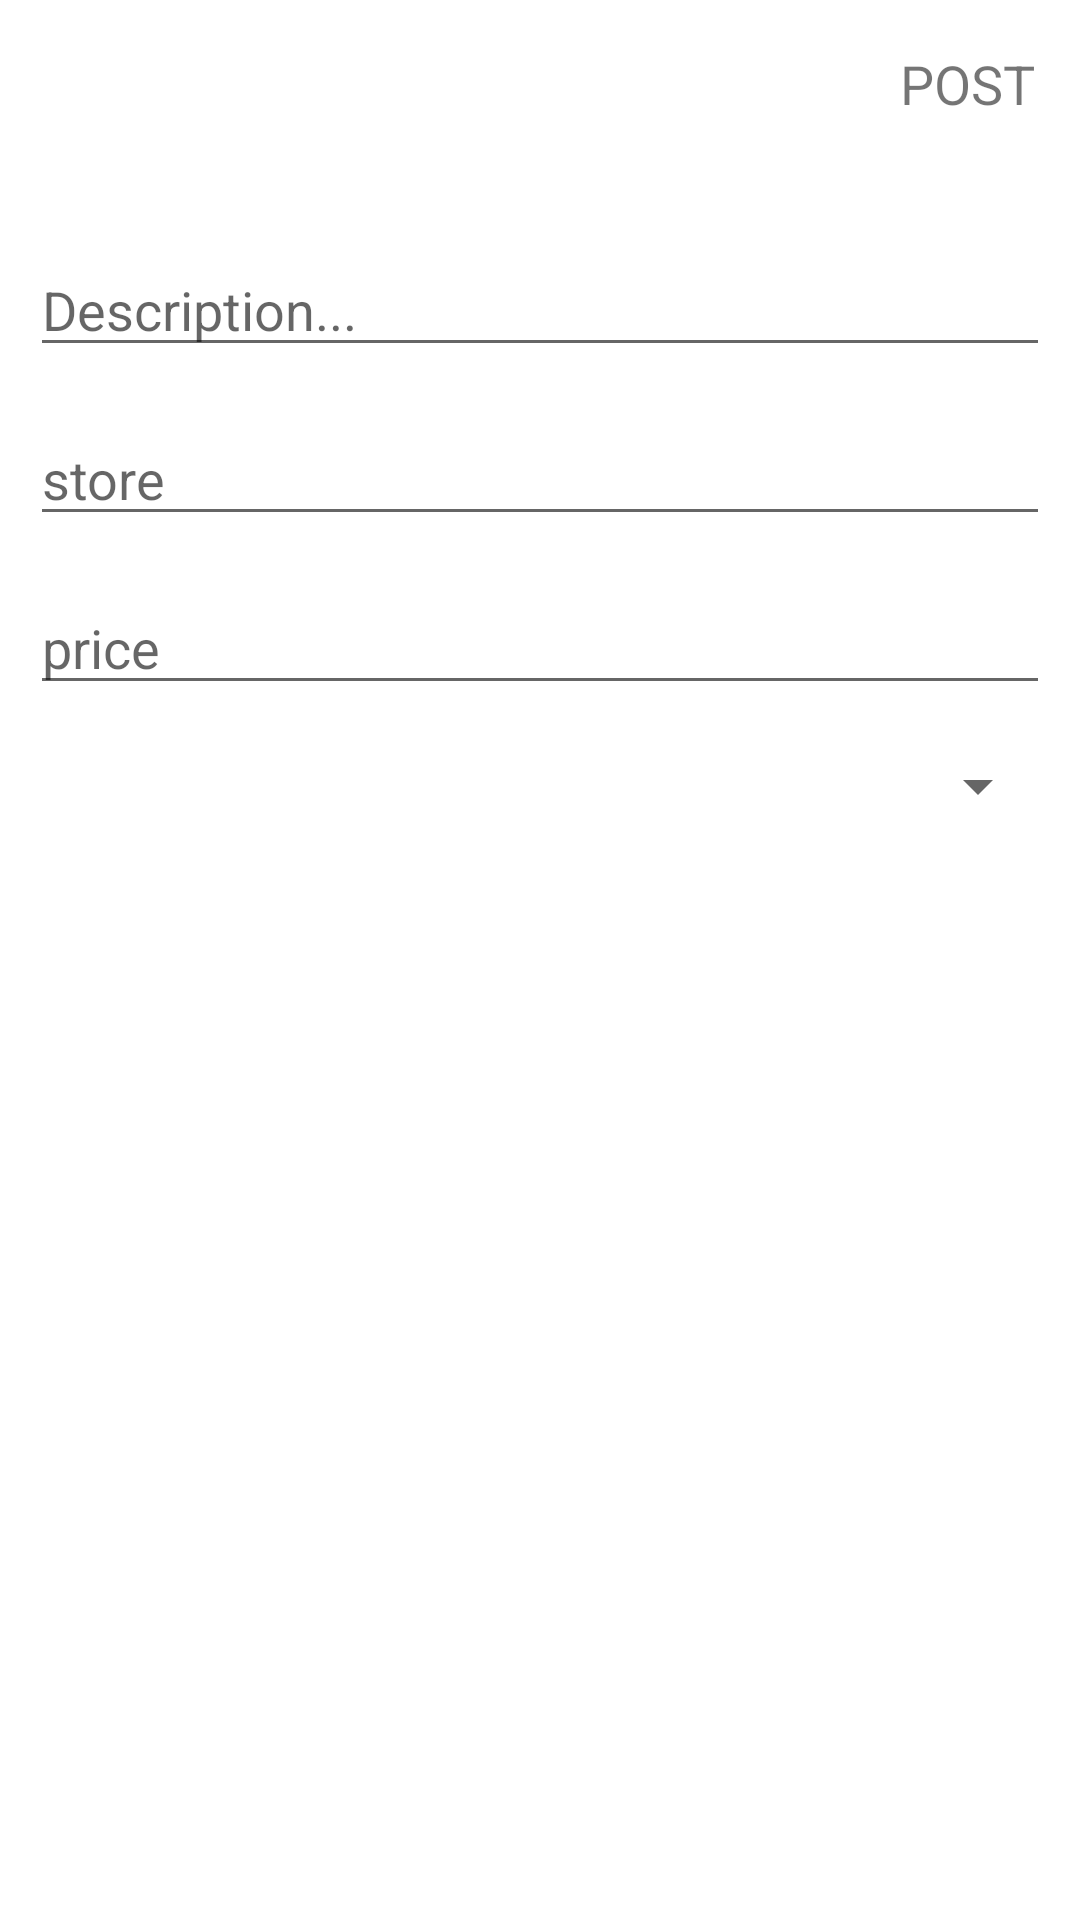

The Android layout XML behind this screen, and the referenced resources:
<!-- AndroidManifest.xml: application theme Theme.Chic_it_app -->
<!-- res/layout/activity_add_item.xml -->
<?xml version="1.0" encoding="utf-8"?>
<LinearLayout xmlns:android="http://schemas.android.com/apk/res/android"
    xmlns:app="http://schemas.android.com/apk/res-auto"
    android:orientation="vertical"
    xmlns:tools="http://schemas.android.com/tools"
    android:layout_width="match_parent"
    android:layout_height="match_parent"
    tools:context=".addItemActivity">
<com.google.android.material.appbar.AppBarLayout
    android:layout_width="match_parent"
    android:layout_height="wrap_content"
    android:id="@+id/bar"
    android:background="?android:attr/windowBackground">

    <androidx.appcompat.widget.Toolbar
        android:layout_width="match_parent"
        android:layout_height="wrap_content"
        android:background="?android:attr/windowBackground"
        android:id="@+id/toolbar">

        <RelativeLayout
            android:layout_width="match_parent"
            android:layout_height="wrap_content">

            <ImageView
                android:layout_width="wrap_content"
                android:layout_height="wrap_content"
                android:layout_alignParentStart="true"
                android:src="@drawable/ic_close"
                android:id="@+id/close"/>

            <TextView
                android:layout_width="wrap_content"
                android:layout_height="wrap_content"
                android:text="POST"
                android:id="@+id/post"
                android:textSize="18sp"
                android:layout_alignParentEnd="true"
                android:layout_marginRight="15dp"/>

        </RelativeLayout>

    </androidx.appcompat.widget.Toolbar>

</com.google.android.material.appbar.AppBarLayout>

<LinearLayout
    android:layout_width="match_parent"
    android:layout_height="wrap_content"
    android:padding="10dp"
    android:orientation="vertical">

    <EditText
        android:layout_width="match_parent"
        android:layout_height="wrap_content"
        android:layout_marginTop="15dp"
        android:hint="Description..."
        android:maxLines="5"
        android:id="@+id/description" />

    <EditText
        android:id="@+id/store"
        android:layout_width="match_parent"
        android:layout_height="wrap_content"
        android:layout_marginTop="15dp"
        android:hint="store"
        android:maxLines="5" />

    <EditText
        android:id="@+id/price"
        android:layout_width="match_parent"
        android:layout_height="wrap_content"
        android:layout_marginTop="15dp"
        android:hint="price"
        android:maxLines="5" />

    <Spinner
        android:id="@+id/typeSpinner"
        android:layout_width="fill_parent"
        android:layout_height="wrap_content"
        android:layout_marginTop="15dp"
        android:hint="Choose goal:" />


</LinearLayout>

</LinearLayout>
<!-- resources referenced by this layout -->
<resources>
  <style name="Theme.Chic_it_app" parent="Theme.MaterialComponents.DayNight.DarkActionBar">
          
          <item name="colorPrimary">@color/purple_500</item>
          <item name="colorPrimaryVariant">@color/purple_700</item>
          <item name="colorOnPrimary">@color/white</item>
          
          <item name="colorSecondary">@color/teal_200</item>
          <item name="colorSecondaryVariant">@color/teal_700</item>
          <item name="colorOnSecondary">@color/black</item>
          
          <item name="android:statusBarColor">?attr/colorPrimaryVariant</item>
          
      </style>
  <color name="purple_500">#FF6200EE</color>
  <color name="purple_700">#FF3700B3</color>
  <color name="white">#FFFFFFFF</color>
  <color name="teal_200">#FF03DAC5</color>
  <color name="teal_700">#FF018786</color>
  <color name="black">#FF000000</color>
</resources>
